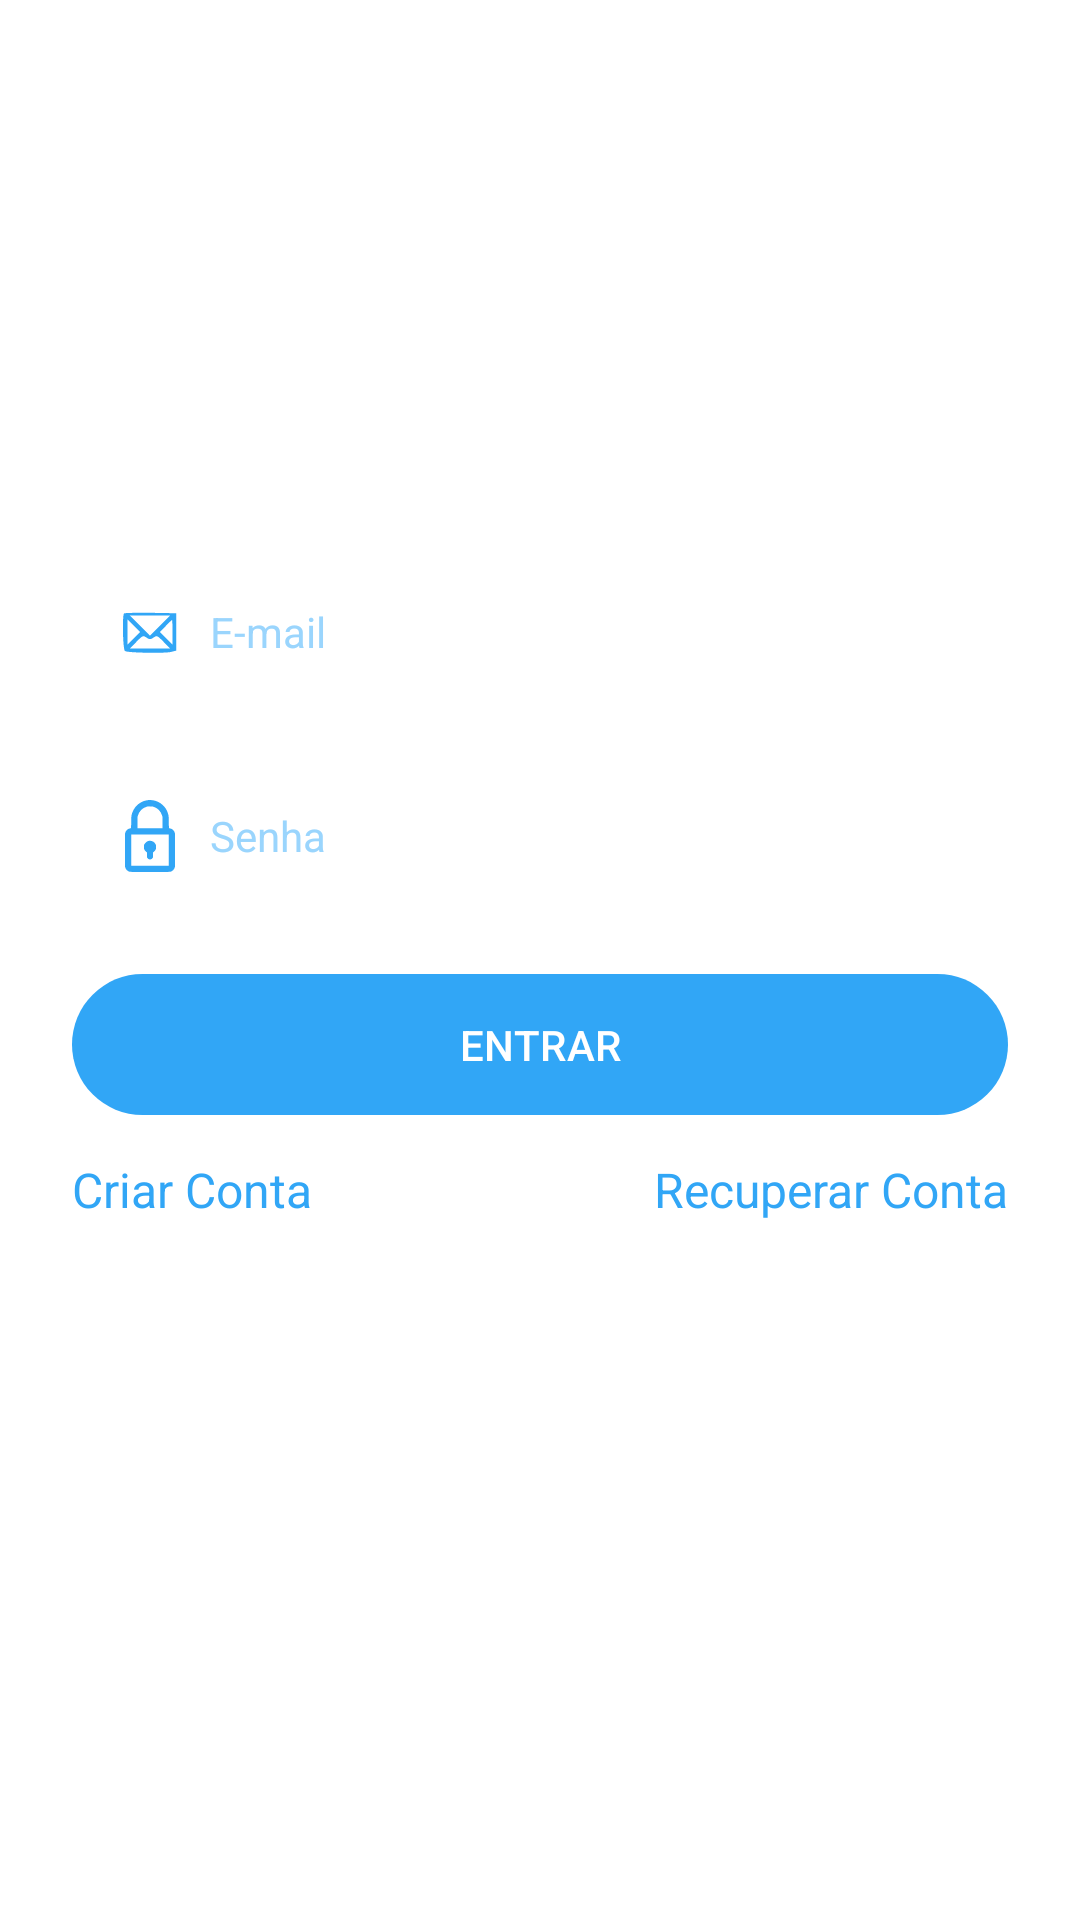

Write the Android layout XML for this screen, with the resource values it uses.
<!-- AndroidManifest.xml: application theme Theme.BancoDigital -->
<!-- res/layout/fragment_login.xml -->
<?xml version="1.0" encoding="utf-8"?>
<ScrollView xmlns:android="http://schemas.android.com/apk/res/android"
    xmlns:app="http://schemas.android.com/apk/res-auto"
    xmlns:tools="http://schemas.android.com/tools"
    android:layout_width="match_parent"
    android:layout_height="match_parent"
    android:background="@color/white"
    android:fillViewport="true"
    tools:context=".presenter.auth.login.LoginFragment">

    <androidx.constraintlayout.widget.ConstraintLayout
        android:layout_width="match_parent"
        android:layout_height="wrap_content"
        android:padding="24dp">

        <EditText
            android:id="@+id/edit_email"
            style="@style/Theme.EditText"
            android:layout_width="match_parent"
            android:layout_height="wrap_content"
            android:drawableStart="@drawable/ic_email"
            android:drawablePadding="8dp"
            android:hint="@string/text_hint_email"
            android:inputType="textEmailAddress"
            app:drawableTint="@color/color_default"
            app:layout_constraintBottom_toTopOf="@+id/edit_password"
            app:layout_constraintEnd_toEndOf="parent"
            app:layout_constraintHorizontal_bias="0.5"
            app:layout_constraintStart_toStartOf="parent"
            app:layout_constraintTop_toTopOf="parent"
            app:layout_constraintVertical_chainStyle="packed" />

        <EditText
            android:id="@+id/edit_password"
            style="@style/Theme.EditText"
            android:layout_width="match_parent"
            android:layout_height="wrap_content"
            android:layout_marginTop="16sp"
            android:drawableStart="@drawable/ic_lock"
            android:drawablePadding="8dp"
            android:hint="@string/text_hint_password"
            android:inputType="textPassword"
            app:drawableTint="@color/color_default"
            app:layout_constraintBottom_toTopOf="@+id/btn_login"
            app:layout_constraintEnd_toEndOf="parent"
            app:layout_constraintHorizontal_bias="0.5"
            app:layout_constraintStart_toStartOf="parent"
            app:layout_constraintTop_toBottomOf="@+id/edit_email" />

        <com.google.android.material.button.MaterialButton

            android:id="@+id/btn_login"
            style="@style/Theme.Button"
            android:layout_width="match_parent"
            android:layout_height="wrap_content"
            android:layout_marginTop="16dp"
            android:text="@string/text_btn_login"
            app:layout_constraintBottom_toTopOf="@+id/linearLayout"
            app:layout_constraintEnd_toEndOf="parent"
            app:layout_constraintHorizontal_bias="0.5"
            app:layout_constraintStart_toStartOf="parent"
            app:layout_constraintTop_toBottomOf="@+id/edit_password" />

        <LinearLayout
            android:id="@+id/linearLayout"
            android:layout_width="match_parent"
            android:layout_height="wrap_content"
            android:layout_marginTop="10dp"
            android:orientation="horizontal"
            app:layout_constraintBottom_toTopOf="@+id/progressBar"
            app:layout_constraintTop_toBottomOf="@+id/btn_login">

            <TextView
                android:id="@+id/text_register"
                android:layout_width="match_parent"
                android:layout_height="wrap_content"
                android:layout_weight="1"
                android:text="@string/text_btn_register"
                android:textColor="@color/color_default"
                android:textSize="16sp" />

            <TextView
                android:id="@+id/text_recover"
                android:layout_width="match_parent"
                android:layout_height="wrap_content"
                android:layout_weight="1"
                android:text="@string/text_btn_recover"
                android:textAlignment="textEnd"
                android:textColor="@color/color_default"
                android:textSize="16sp" />


        </LinearLayout>

        <ProgressBar

            android:id="@+id/progressBar"
            android:layout_width="wrap_content"
            android:layout_height="wrap_content"
            android:indeterminateTint="@color/color_default"
            android:visibility="invisible"
            app:layout_constraintBottom_toBottomOf="parent"
            app:layout_constraintEnd_toEndOf="parent"
            app:layout_constraintHorizontal_bias="0.5"
            app:layout_constraintStart_toStartOf="parent"
            app:layout_constraintTop_toBottomOf="@+id/linearLayout"
            tools:visibility="visible" />
    </androidx.constraintlayout.widget.ConstraintLayout>

</ScrollView>
<!-- resources referenced by this layout -->
<resources>
  <color name="color_default">#31A6F6</color>
  <color name="white">#FFFFFFFF</color>
  <!-- drawable ic_email (drawable) -->
  <vector xmlns:android="http://schemas.android.com/apk/res/android"
  
      android:width="24dp"
      android:height="24dp"
      android:viewportWidth="48"
      android:viewportHeight="48">
  
      <path
          android:fillColor="#000000"
          android:pathData="M6.7,11.6c-1.3,1.3 -0.8,24.2 0.6,25.1 1.8,1.2 26.6,1.6 30.7,0.6l3.5,-0.9 0,-12.5 0,-12.4 -17.1,-0.3c-9.3,-0.1 -17.3,0.1 -17.7,0.4zM30.7,19.7l-6.7,6.8 -6.7,-6.8 -6.8,-6.7 13.5,-0 13.5,-0 -6.8,6.7zM13.2,28.2l-4.2,4.3 0,-8.5 0,-8.5 4.2,4.3 4.3,4.2 -4.3,4.2zM39,24.2l0,8.3 -4.2,-4.2 -4.2,-4.3 3.9,-4c2.1,-2.2 4,-4 4.2,-4 0.2,-0 0.3,3.7 0.3,8.2zM26.4,27.7c2.2,-1.5 2.5,-1.4 6.7,2.9l4.3,4.4 -13.4,-0 -13.4,-0 4.3,-4.4c4.2,-4.3 4.5,-4.4 6.7,-2.9 2.2,1.4 2.6,1.4 4.8,-0z"
          android:strokeColor="#00000000" />
  
  </vector>
  <!-- drawable ic_lock (drawable) -->
  <vector xmlns:android="http://schemas.android.com/apk/res/android"
  
      android:width="24dp"
      android:height="24dp"
      android:viewportWidth="512"
      android:viewportHeight="512">
  
      <path
          android:fillColor="#000000"
          android:pathData="M243,0.6c-18.1,2.3 -33.3,6.9 -48.3,14.6 -30.5,15.7 -54.6,43.7 -65.1,76 -6.2,18.8 -6.8,24.9 -7.5,69.3l-0.6,40 -5.9,0.7c-16.8,2.1 -32.1,16.2 -36.2,33.3 -1.1,5 -1.4,25.4 -1.4,121.1 0,73.7 0.4,117.1 1,120.5 3.1,16.4 16.6,30.5 33.1,34.4 9.7,2.2 278.1,2.2 287.8,-0 16.5,-3.9 30,-18 33.1,-34.4 0.6,-3.4 1,-46.8 1,-120.5 0,-95.7 -0.3,-116.1 -1.4,-121.1 -4.1,-17.1 -19.4,-31.2 -36.2,-33.3l-5.9,-0.7 -0.6,-40c-0.7,-44.4 -1.3,-50.5 -7.5,-69.3 -14.6,-44.5 -53.2,-78.7 -99.7,-88.3 -9.9,-2 -31.8,-3.3 -39.7,-2.3zM283,48.9c28.3,9.1 49.6,31.2 58.6,60.6l2.8,9 0.4,40.7 0.3,40.8 -89.1,-0 -89.1,-0 0.3,-40.8 0.4,-40.7 2.8,-9c9.1,-29.6 30.7,-51.9 58.6,-60.5 12.9,-3.9 12.5,-3.9 29.5,-3.5 13.6,0.2 15.9,0.6 24.5,3.4zM390,356l0,111 -134,-0 -134,-0 0,-111 0,-111 134,-0 134,-0 0,111z"
          android:strokeColor="#00000000" />
  
      <path
          android:fillColor="#000000"
          android:pathData="M249.7,290.1c-13.5,1.5 -27.6,12.2 -34,25.6 -3,6.4 -3.2,7.4 -3.2,18.3 0,10.8 0.2,11.9 3.2,18.2 3.4,7.2 9.5,14.5 14.9,17.9l3.4,2.1 0,16.7c0,15.9 0.1,16.9 2.6,21.9 7.9,15.9 30.9,15.9 38.8,-0 2.5,-5 2.6,-6 2.6,-21.9l0,-16.7 3.4,-2.1c5.4,-3.4 11.5,-10.7 14.9,-17.9 3,-6.3 3.2,-7.4 3.2,-18.2 0,-10.9 -0.2,-11.9 -3.2,-18.3 -8.6,-18.1 -26.4,-27.9 -46.6,-25.6z"
          android:strokeColor="#00000000" />
  
  </vector>
  <string name="text_btn_login">ENTRAR</string>
  <string name="text_btn_recover">Recuperar Conta</string>
  <string name="text_btn_register">Criar Conta</string>
  <string name="text_hint_email">E-mail</string>
  <string name="text_hint_password">Senha</string>
  <style name="Theme.Button" parent="ThemeOverlay.Material3.BottomAppBar">
          <item name="backgroundTint">@color/color_default</item>
          <item name="background">@drawable/bg_btn</item>
          <item name="android:padding">14dp</item>
          <item name="android:textSize">14sp</item>
          <item name="android:textColor">@color/white</item>
      </style>
  <style name="Theme.EditText" parent="Theme.Material3.DayNight.NoActionBar">
          <item name="android:background">@drawable/bg_edit</item>
          <item name="android:padding">14dp</item>
          <item name="android:textColorHint">@color/textcolor_hint</item>
          <item name="android:textSize">14sp</item>
          <item name="android:textColor">@color/color_default</item>
      </style>
  <style name="Theme.BancoDigital" parent="Base.Theme.BancoDigital" />
  <color name="textcolor_hint">#9AD5FD</color>
  <style name="Base.Theme.BancoDigital" parent="Theme.Material3.DayNight.NoActionBar">
          
          <item name="android:windowBackground">@color/color_default</item>
          <item name="android:statusBarColor">@color/color_default</item>
  
          
          <item name="colorSecondary">@color/color_default</item>
  
  
      </style>
</resources>
